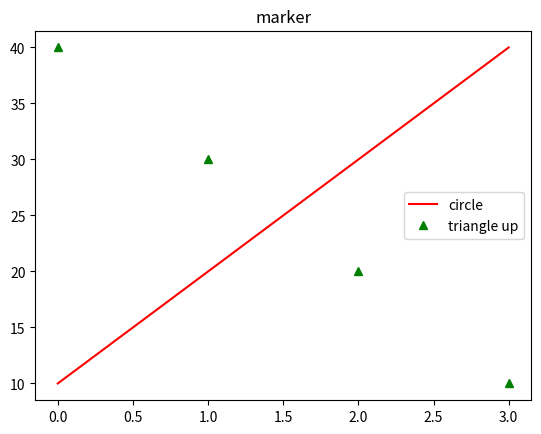

This chart was generated by the following Python code:
import matplotlib.pyplot as plt
plt.title('marker')     # 제목 설정
plt.plot([10, 20, 30, 40], 'r', label='circle')  # 빨간색 원형 마커 그래프
plt.plot([40, 30, 20, 10], 'g^', label='triangle up')   # 초록색 삼각형 마커 그래프
plt.legend()    # 범례 표시
plt.show()